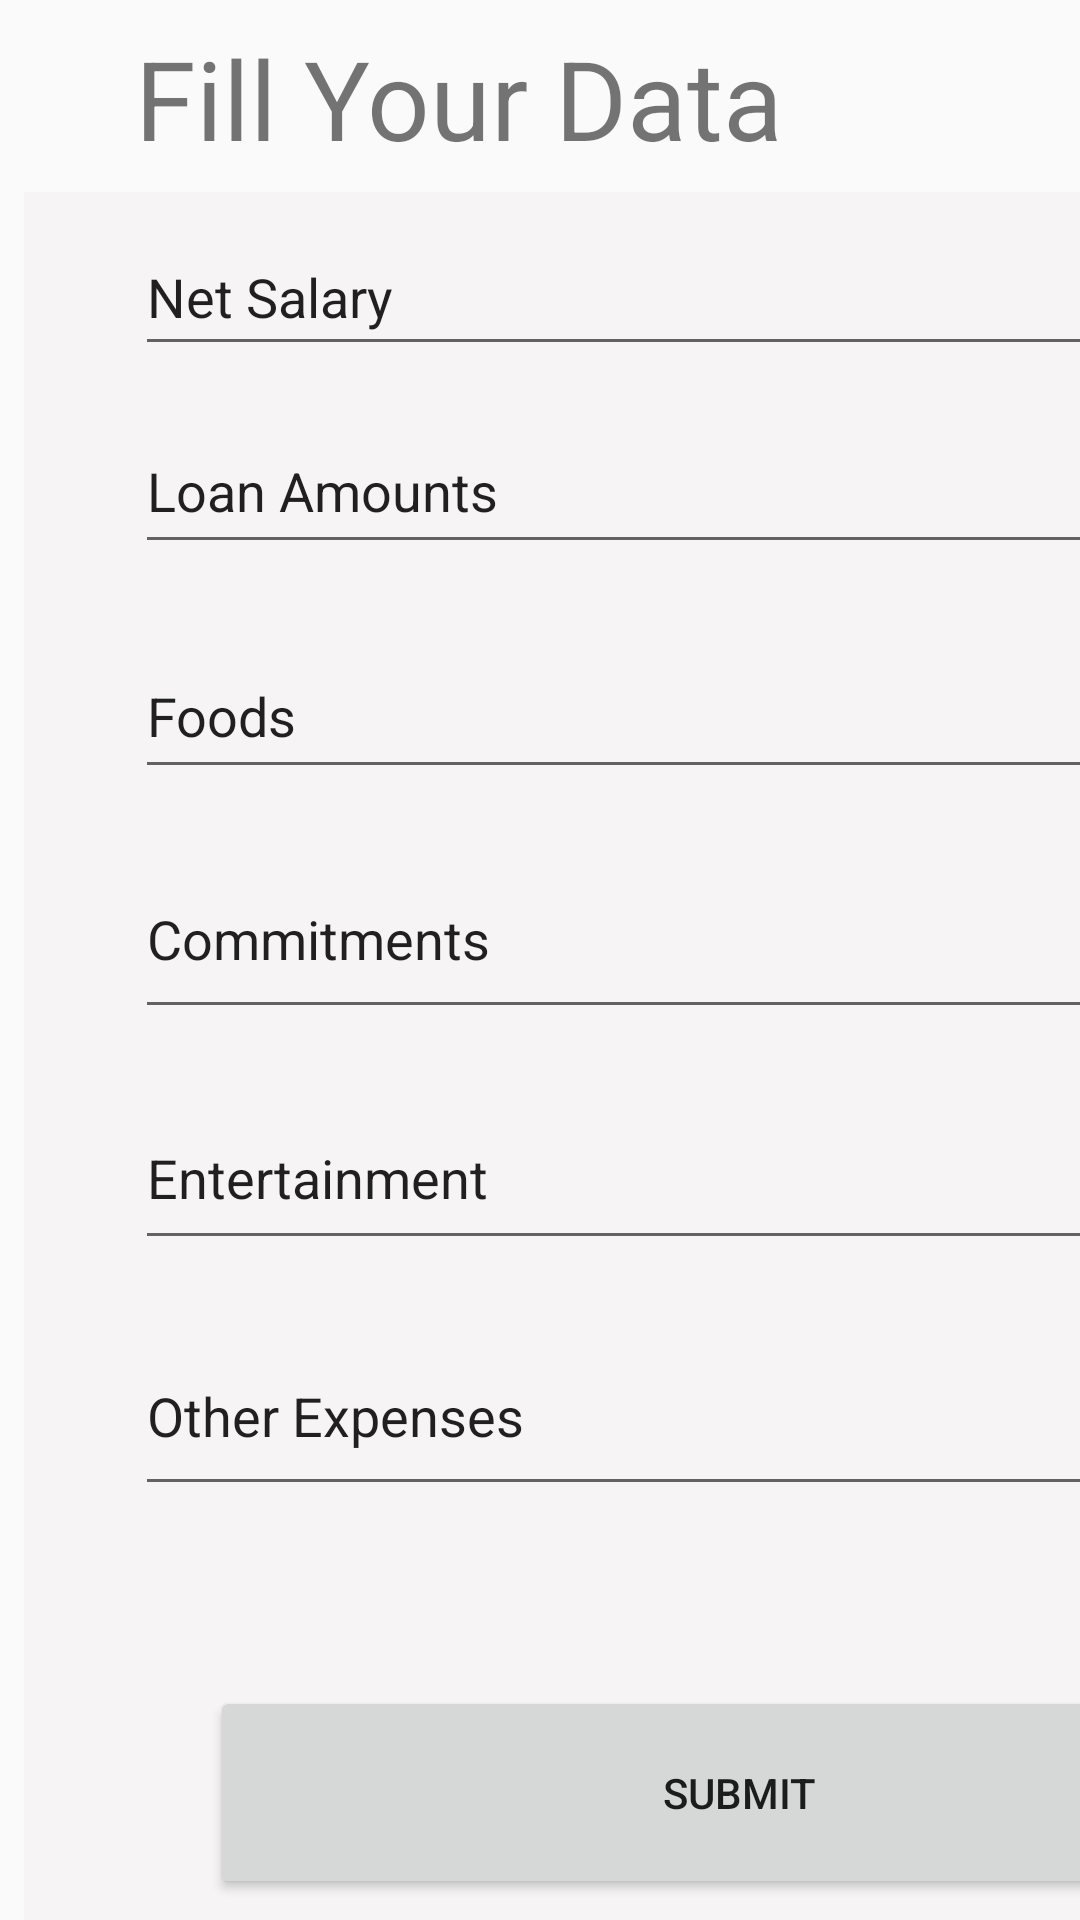

Android layout source for this screen:
<!-- AndroidManifest.xml: application theme Theme.MADProject2 -->
<!-- res/layout/budgetplanner.xml -->
<?xml version="1.0" encoding="utf-8"?>
<androidx.constraintlayout.widget.ConstraintLayout xmlns:android="http://schemas.android.com/apk/res/android"
    xmlns:app="http://schemas.android.com/apk/res-auto"
    xmlns:tools="http://schemas.android.com/tools"
    android:layout_width="match_parent"
    android:layout_height="match_parent"
    android:backgroundTintMode="src_in">

    <ImageView
        android:id="@+id/imageView2"
        android:layout_width="479dp"
        android:layout_height="744dp"
        android:background="@drawable/background1"
        android:backgroundTintMode="add"
        app:layout_constraintBottom_toBottomOf="parent"
        app:layout_constraintEnd_toEndOf="parent"
        app:layout_constraintHorizontal_bias="0.102"
        app:layout_constraintStart_toStartOf="parent"
        app:layout_constraintTop_toTopOf="parent"
        app:layout_constraintVertical_bias="0.0"
        app:srcCompat="@drawable/vecteezy_background_green_fj0121_generated" />

    <View
        android:id="@+id/view"
        android:layout_width="423dp"
        android:layout_height="708dp"
        android:layout_marginStart="8dp"
        android:layout_marginTop="64dp"
        android:background="#8FEADDDD"
        android:backgroundTint="#F2F4F0F0"
        android:drawingCacheQuality="auto"
        android:fadeScrollbars="false"
        android:filterTouchesWhenObscured="true"
        app:layout_constraintStart_toStartOf="parent"
        app:layout_constraintTop_toTopOf="parent" />

    <TextView
        android:id="@+id/heading1"
        android:layout_width="234dp"
        android:layout_height="49dp"
        android:layout_marginStart="45dp"
        android:layout_marginTop="8dp"
        android:linksClickable="false"
        android:text="@string/heading1"
        app:autoSizeTextType="uniform"
        app:layout_constraintStart_toStartOf="parent"
        app:layout_constraintTop_toTopOf="@+id/imageView2" />

    <EditText
        android:id="@+id/textP1"
        android:layout_width="395dp"
        android:layout_height="49dp"
        android:layout_marginStart="45dp"
        android:layout_marginTop="16dp"
        android:ems="10"
        android:inputType="textPersonName"
        android:text="@string/textP1"
        app:layout_constraintStart_toStartOf="parent"
        app:layout_constraintTop_toBottomOf="@+id/heading1" />

    <EditText
        android:id="@+id/textP2"
        android:layout_width="386dp"
        android:layout_height="52dp"
        android:layout_marginStart="45dp"
        android:layout_marginTop="136dp"
        android:ems="10"
        android:inputType="textPersonName"
        android:text="@string/textP2"
        app:layout_constraintStart_toStartOf="parent"
        app:layout_constraintTop_toTopOf="@+id/imageView2" />

    <EditText
        android:id="@+id/textP3"
        android:layout_width="387dp"
        android:layout_height="52dp"
        android:layout_marginStart="45dp"
        android:layout_marginTop="75dp"
        android:ems="10"
        android:inputType="textPersonName"
        android:text="@string/textP3"
        app:layout_constraintStart_toStartOf="parent"
        app:layout_constraintTop_toTopOf="@+id/textP2" />

    <EditText
        android:id="@+id/textP4"
        android:layout_width="387dp"
        android:layout_height="63dp"
        android:layout_marginStart="45dp"
        android:layout_marginTop="17dp"
        android:ems="10"
        android:inputType="textPersonName"
        android:text="@string/textP4"
        app:layout_constraintStart_toStartOf="parent"
        app:layout_constraintTop_toBottomOf="@+id/textP3" />

    <EditText
        android:id="@+id/textP5"
        android:layout_width="381dp"
        android:layout_height="58dp"
        android:layout_marginStart="45dp"
        android:layout_marginTop="19dp"
        android:ems="10"
        android:inputType="textPersonName"
        android:text="@string/textP5"
        app:layout_constraintStart_toStartOf="parent"
        app:layout_constraintTop_toBottomOf="@+id/textP4" />

    <EditText
        android:id="@+id/textP6"
        android:layout_width="387dp"
        android:layout_height="63dp"
        android:layout_marginStart="45dp"
        android:layout_marginTop="19dp"
        android:ems="10"
        android:inputType="textPersonName"
        android:text="@string/textP6"
        app:layout_constraintStart_toStartOf="parent"
        app:layout_constraintTop_toBottomOf="@+id/textP5" />

    <Button
        android:id="@+id/button1"
        android:layout_width="353dp"
        android:layout_height="71dp"
        android:layout_marginStart="70dp"
        android:layout_marginTop="60dp"
        android:text="@string/button1"
        app:layout_constraintStart_toStartOf="parent"
        app:layout_constraintTop_toBottomOf="@+id/textP6" />

</androidx.constraintlayout.widget.ConstraintLayout>
<!-- resources referenced by this layout -->
<resources>
  <string name="button1">Submit</string>
  <string name="heading1">Fill Your Data</string>
  <string name="textP1">Net Salary</string>
  <string name="textP2">Loan Amounts</string>
  <string name="textP3">Foods</string>
  <string name="textP4">Commitments</string>
  <string name="textP5">Entertainment</string>
  <string name="textP6">Other Expenses</string>
  <style name="Theme.MADProject2" parent="Theme.AppCompat.Light.NoActionBar">
          
          <item name="colorPrimary">@color/purple_500</item>
          <item name="colorPrimaryVariant">@color/purple_700</item>
          <item name="colorOnPrimary">@color/white</item>
          
          <item name="colorSecondary">@color/teal_200</item>
          <item name="colorSecondaryVariant">@color/teal_700</item>
          <item name="colorOnSecondary">@color/black</item>
          
          <item name="android:statusBarColor" tools:targetApi="l">?attr/colorPrimaryVariant</item>
          
      </style>
  <!-- not gathered from this repository: default colours our renderer supplied (Android Studio template values) -->
  <color name="purple_500">#FF6200EE</color>
  <color name="purple_700">#FF3700B3</color>
  <color name="teal_200">#FF03DAC5</color>
  <color name="teal_700">#FF018786</color>
  <color name="black">#FF000000</color>
  <color name="white">#FFFFFFFF</color>
</resources>
